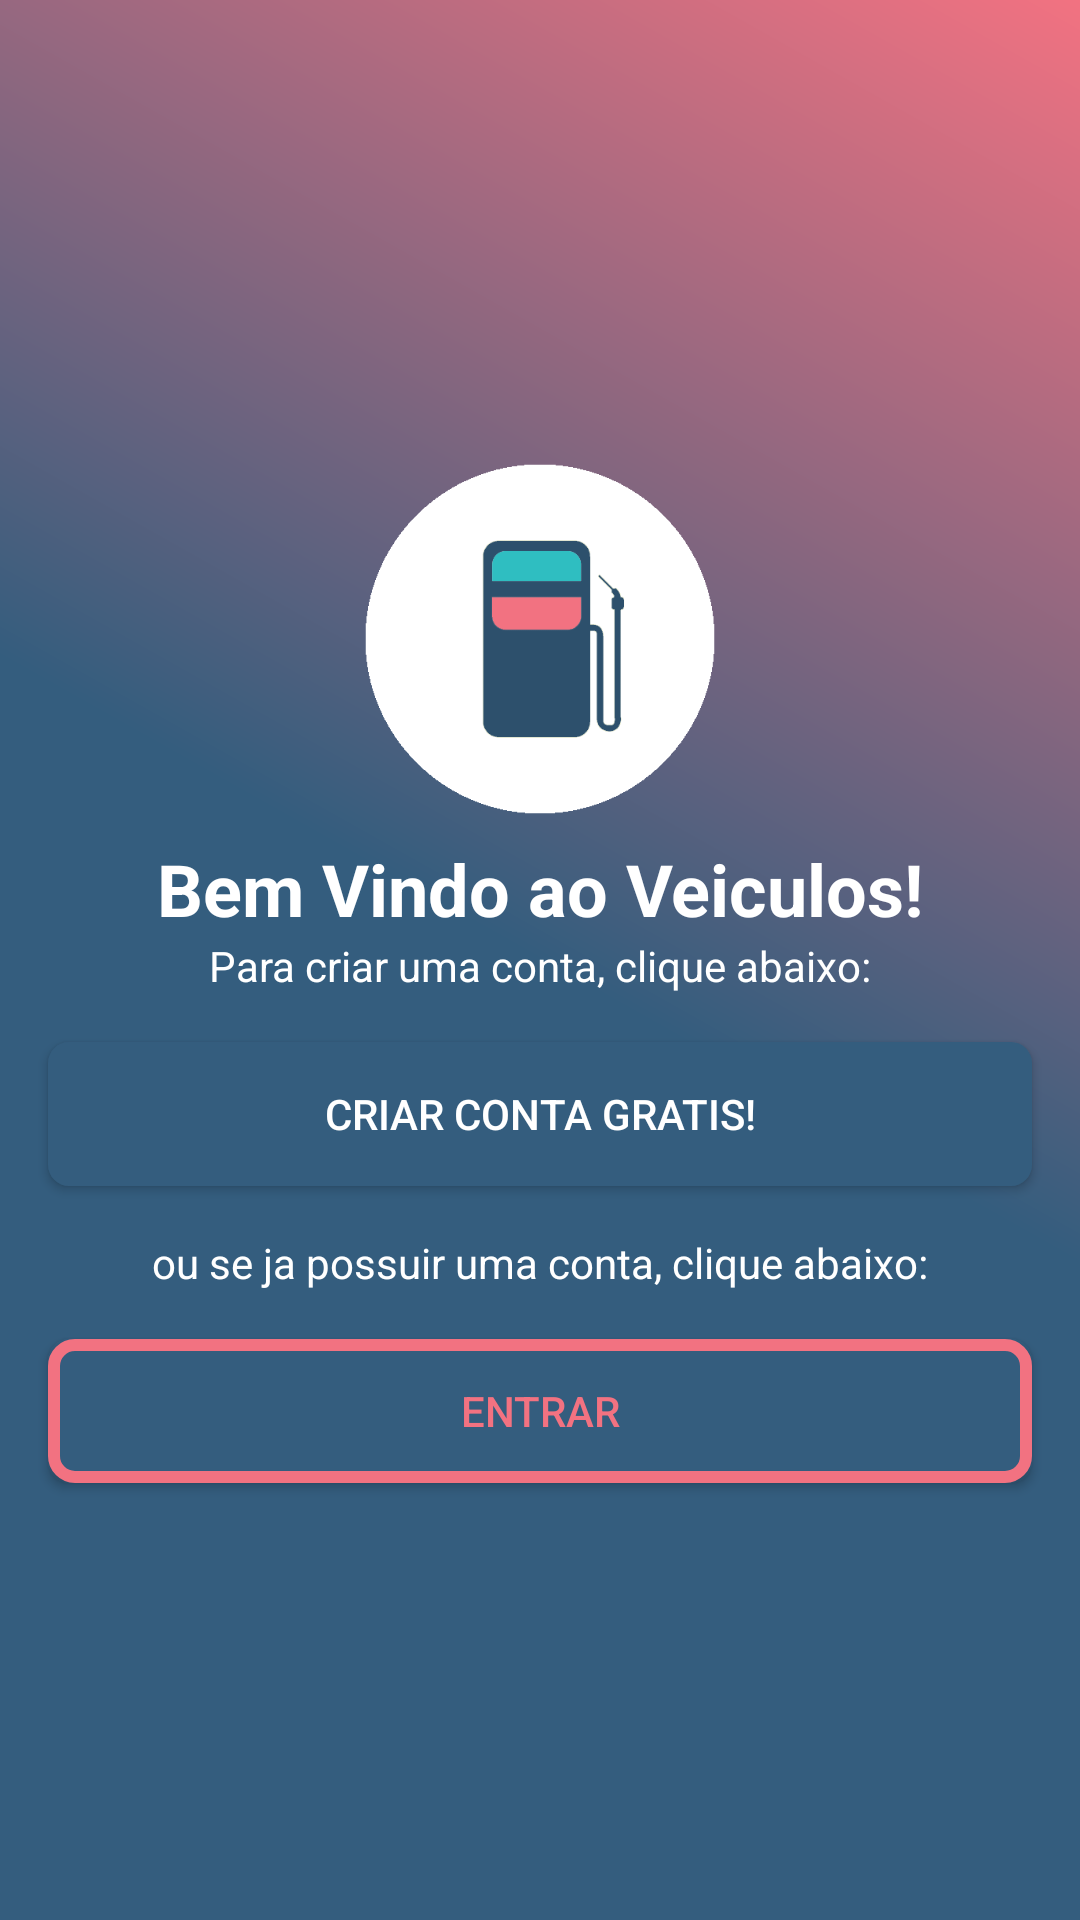

The Android layout XML behind this screen, and the referenced resources:
<!-- AndroidManifest.xml: application theme AppTheme -->
<!-- res/layout/activity_principal.xml -->
<?xml version="1.0" encoding="utf-8"?>
<androidx.constraintlayout.widget.ConstraintLayout xmlns:android="http://schemas.android.com/apk/res/android"
    xmlns:app="http://schemas.android.com/apk/res-auto"
    xmlns:tools="http://schemas.android.com/tools"
    android:layout_width="match_parent"
    android:layout_height="match_parent"
    android:background="@drawable/gradiente"
    tools:context="br.com.beviti.combus.activity.PrincipalActivity">

    <ImageView
        android:id="@+id/imageView"
        android:layout_width="150dp"
        android:layout_height="134dp"
        app:layout_constraintBottom_toTopOf="@+id/textView3"
        app:layout_constraintEnd_toEndOf="parent"
        app:layout_constraintStart_toStartOf="parent"
        app:layout_constraintTop_toTopOf="parent"
        app:layout_constraintVertical_chainStyle="packed"
        app:srcCompat="@drawable/logobranco1" />

    <TextView
        android:id="@+id/textView3"
        android:layout_width="wrap_content"
        android:layout_height="wrap_content"
        android:text="Bem Vindo ao Veiculos!"
        android:textColor="@android:color/white"
        android:textSize="24sp"
        android:textStyle="bold"
        app:layout_constraintBottom_toTopOf="@+id/textView4"
        app:layout_constraintEnd_toEndOf="parent"
        app:layout_constraintStart_toStartOf="parent"
        app:layout_constraintTop_toBottomOf="@+id/imageView" />

    <TextView
        android:id="@+id/textView4"
        android:layout_width="wrap_content"
        android:layout_height="wrap_content"
        android:text="Para criar uma conta, clique abaixo:"
        android:textColor="@android:color/white"
        app:layout_constraintBottom_toTopOf="@+id/button"
        app:layout_constraintEnd_toEndOf="parent"
        app:layout_constraintStart_toStartOf="parent"
        app:layout_constraintTop_toBottomOf="@+id/textView3" />

    <Button
        android:id="@+id/button"
        style="@style/botao_customizado"
        android:layout_width="0dp"
        android:layout_height="wrap_content"
        android:layout_marginStart="16dp"
        android:layout_marginLeft="16dp"
        android:layout_marginEnd="16dp"
        android:layout_marginRight="16dp"
        android:onClick="criar"
        android:singleLine="false"
        android:text="Criar Conta Gratis!"
        app:layout_constraintBottom_toTopOf="@+id/textView5"
        app:layout_constraintEnd_toEndOf="parent"
        app:layout_constraintStart_toStartOf="parent"
        app:layout_constraintTop_toBottomOf="@+id/textView4" />

    <TextView
        android:id="@+id/textView5"
        android:layout_width="wrap_content"
        android:layout_height="wrap_content"
        android:layout_marginTop="16dp"
        android:text="ou se ja possuir uma conta, clique abaixo:"
        android:textColor="@android:color/white"
        app:layout_constraintBottom_toTopOf="@+id/button2"
        app:layout_constraintEnd_toEndOf="parent"
        app:layout_constraintStart_toStartOf="parent"
        app:layout_constraintTop_toBottomOf="@+id/button" />

    <Button
        android:id="@+id/button2"
        style="@style/botao_customizado"
        android:layout_width="0dp"
        android:layout_height="wrap_content"
        android:layout_marginStart="16dp"
        android:layout_marginLeft="16dp"
        android:layout_marginEnd="16dp"
        android:layout_marginRight="16dp"
        android:background="@drawable/botao_customizado2"
        android:onClick="login"
        android:text="Entrar"
        android:textColor="@color/colorSecundaria"
        app:layout_constraintBottom_toBottomOf="parent"
        app:layout_constraintEnd_toEndOf="parent"
        app:layout_constraintStart_toStartOf="parent"
        app:layout_constraintTop_toBottomOf="@+id/textView5" />
</androidx.constraintlayout.widget.ConstraintLayout>
<!-- resources referenced by this layout -->
<resources>
  <color name="colorSecundaria">#F27281</color>
  <!-- drawable botao_customizado2 (drawable) -->
  <?xml version="1.0" encoding="utf-8"?>
  <shape xmlns:android="http://schemas.android.com/apk/res/android">
  
      <corners android:radius="7dp" />
      <solid android:color="@color/colorPrimary"/>
  
  
      <stroke
          android:color="@color/colorSecundaria"
          android:width="4dp"/>
  
  
  </shape>
  <!-- drawable gradiente (drawable) -->
  <?xml version="1.0" encoding="utf-8"?>
  <shape xmlns:android="http://schemas.android.com/apk/res/android"
      android:shape="rectangle" >
      <gradient
          android:startColor="@color/colorPrimary"
          android:centerColor="@color/colorPrimary"
          android:endColor="@color/colorSecundaria"
          android:angle="45"/>
  </shape>
  <!-- drawable logobranco1: png bitmap (drawable-v24, 8748 bytes) -->
  <style name="botao_customizado">
          <item name="android:layout_width">match_parent</item>
          <item name="android:layout_height">wrap_content</item>
          <item name="android:layout_marginTop">16dp</item>
          <item name="android:background">@drawable/botao_customizado</item>
          <item name="android:textColor">#FFFFFF</item>
      </style>
  <style name="AppTheme" parent="Theme.AppCompat.Light.DarkActionBar">
          
          <item name="colorPrimary">@color/colorPrimary</item>
          <item name="colorPrimaryDark">@color/colorPrimaryDark</item>
          <item name="colorAccent">@color/colorAccent</item>
  
      </style>
  <color name="colorPrimary">#345D7E</color>
  <!-- drawable botao_customizado (drawable) -->
  <?xml version="1.0" encoding="utf-8"?>
  <shape xmlns:android="http://schemas.android.com/apk/res/android">
  
      <corners
          android:radius="7dp"
          />
  
      <solid
      android:color="@color/colorPrimary"
      />
  
  
  </shape>
  <color name="colorPrimaryDark">#2D506C</color>
  <color name="colorAccent">#F8B195</color>
</resources>
